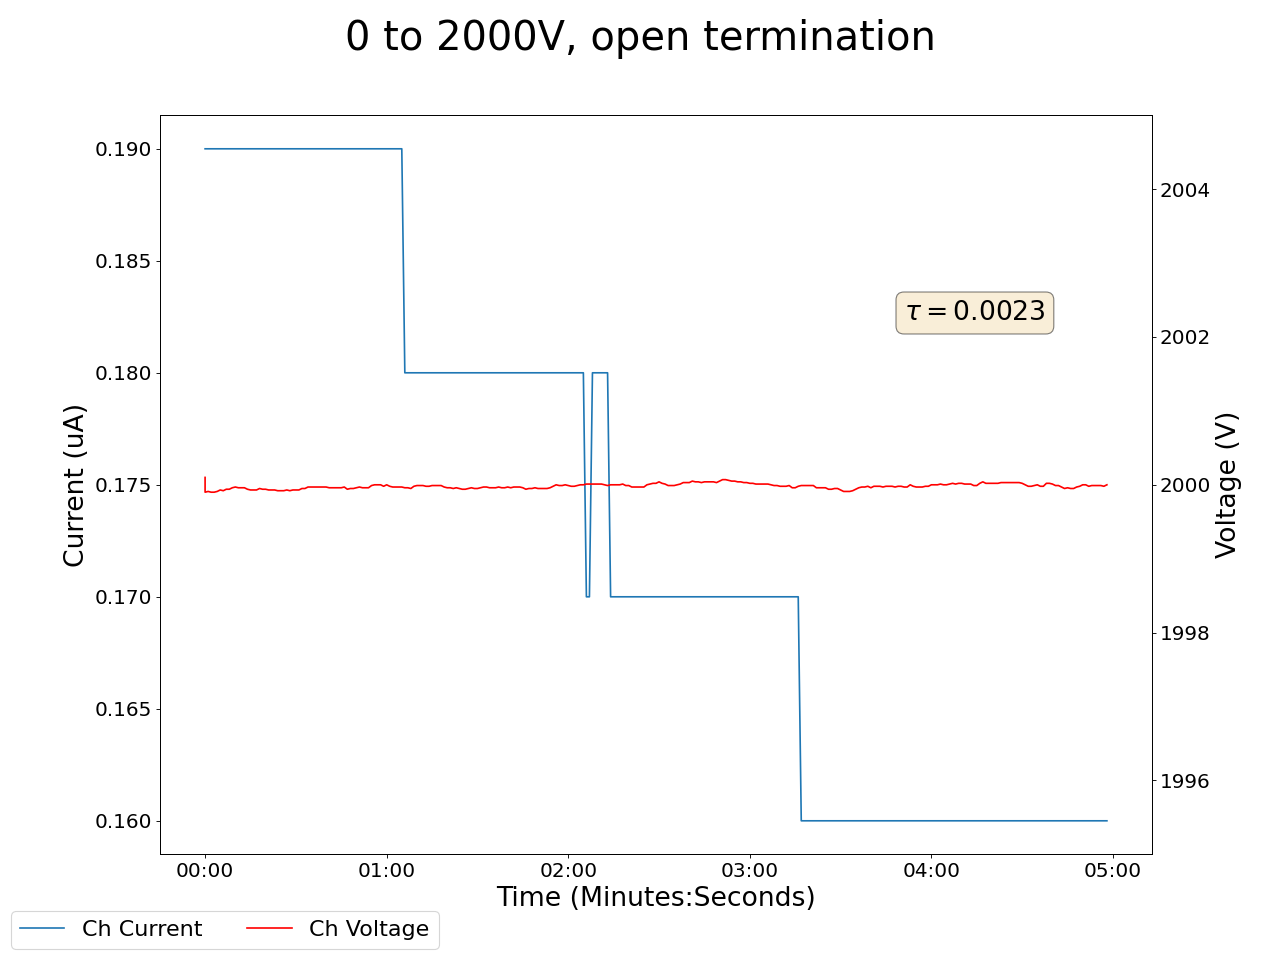

Source data for this figure (header and first rows):
2025-02-06 17:48:10.236890, 0.4099999964237213, 0.0, 0.029999999329447746, 0.0, 0.17000000178813934, 0.0, 2000.0999755859375, 0.1899999976158142, 0.07000000029802322, 0.0, 0.0, 0.0, 0.17000000178813934, 0.0, 0.9599999785423279, 0.0, 0.0, 0.0, 0.0, 0.0, 0.4699999988079071, 0.0, 0.5400000214576721
2025-02-06 17:48:11.236856, 0.41, 0.0, 0.03, 0.0, 0.17, 0.0, 2000, 0.19, 0.07, 0.0, 0.0, 0.0, 0.17, 0.0, 0.96, 0.0, 0.0, 0.0, 0.0, 0.0, 0.47, 0.0, 0.54
2025-02-06 17:48:12.236856, 0.41, 0.0, 0.03, 0.0, 0.17, 0.0, 2000, 0.19, 0.07, 0.0, 0.0, 0.0, 0.17, 0.0, 0.96, 0.0, 0.0, 0.0, 0.0, 0.0, 0.47, 0.0, 0.54
2025-02-06 17:48:13.236856, 0.41, 0.0, 0.03, 0.0, 0.17, 0.0, 2000, 0.19, 0.07, 0.0, 0.0, 0.0, 0.17, 0.0, 0.96, 0.0, 0.0, 0.0, 0.0, 0.0, 0.47, 0.0, 0.54
2025-02-06 17:48:14.236856, 0.41, 0.0, 0.03, 0.0, 0.17, 0.0, 2000, 0.19, 0.07, 0.0, 0.0, 0.0, 0.17, 0.0, 0.96, 0.0, 0.0, 0.0, 0.0, 0.0, 0.47, 0.0, 0.54
2025-02-06 17:48:15.236857, 0.41, 0.0, 0.03, 0.0, 0.17, 0.0, 2000, 0.19, 0.07, 0.0, 0.0, 0.0, 0.17, 0.0, 0.96, 0.0, 0.0, 0.0, 0.0, 0.0, 0.47, 0.0, 0.54
2025-02-06 17:48:16.236856, 0.41, 0.0, 0.03, 0.0, 0.17, 0.0, 2000, 0.19, 0.07, 0.0, 0.0, 0.0, 0.17, 0.0, 0.97, 0.0, 0.0, 0.0, 0.0, 0.0, 0.47, 0.0, 0.54
2025-02-06 17:48:17.236857, 0.41, 0.0, 0.03, 0.0, 0.17, 0.0, 2000, 0.19, 0.07, 0.0, 0.0, 0.0, 0.17, 0.0, 0.96, 0.0, 0.0, 0.0, 0.0, 0.0, 0.47, 0.0, 0.54
2025-02-06 17:48:18.236856, 0.41, 0.0, 0.03, 0.0, 0.17, 0.0, 2000, 0.19, 0.07, 0.0, 0.0, 0.0, 0.17, 0.0, 0.96, 0.0, 0.0, 0.0, 0.0, 0.0, 0.47, 0.0, 0.54
2025-02-06 17:48:19.236856, 0.41, 0.0, 0.03, 0.0, 0.17, 0.0, 2000, 0.19, 0.07, 0.0, 0.0, 0.0, 0.17, 0.0, 0.96, 0.0, 0.0, 0.0, 0.0, 0.0, 0.47, 0.0, 0.54
2025-02-06 17:48:20.236855, 0.41, 0.0, 0.03, 0.0, 0.17, 0.0, 2000, 0.19, 0.07, 0.0, 0.0, 0.0, 0.17, 0.0, 0.97, 0.0, 0.0, 0.0, 0.0, 0.0, 0.47, 0.0, 0.54
2025-02-06 17:48:21.236855, 0.41, 0.0, 0.03, 0.0, 0.17, 0.0, 2000, 0.19, 0.07, 0.0, 0.0, 0.0, 0.17, 0.0, 0.97, 0.0, 0.0, 0.0, 0.0, 0.0, 0.47, 0.0, 0.54
2025-02-06 17:48:22.236856, 0.41, 0.0, 0.03, 0.0, 0.17, 0.0, 2000, 0.19, 0.07, 0.0, 0.0, 0.0, 0.17, 0.0, 0.96, 0.0, 0.0, 0.0, 0.0, 0.0, 0.47, 0.0, 0.54
2025-02-06 17:48:23.236856, 0.41, 0.0, 0.03, 0.0, 0.17, 0.0, 2000, 0.19, 0.07, 0.0, 0.0, 0.0, 0.17, 0.0, 0.96, 0.0, 0.0, 0.0, 0.0, 0.0, 0.47, 0.0, 0.54
2025-02-06 17:48:24.236856, 0.41, 0.0, 0.03, 0.0, 0.17, 0.0, 2000, 0.19, 0.07, 0.0, 0.0, 0.0, 0.17, 0.0, 0.96, 0.0, 0.0, 0.0, 0.0, 0.0, 0.47, 0.0, 0.54
2025-02-06 17:48:25.236855, 0.41, 0.0, 0.03, 0.0, 0.17, 0.0, 2000, 0.19, 0.07, 0.0, 0.0, 0.0, 0.17, 0.0, 0.96, 0.0, 0.0, 0.0, 0.0, 0.0, 0.47, 0.0, 0.54
2025-02-06 17:48:26.236855, 0.41, 0.0, 0.03, 0.0, 0.17, 0.0, 2000, 0.19, 0.07, 0.0, 0.0, 0.0, 0.17, 0.0, 0.96, 0.0, 0.0, 0.0, 0.0, 0.0, 0.47, 0.0, 0.54
2025-02-06 17:48:27.236855, 0.41, 0.0, 0.03, 0.0, 0.17, 0.0, 2000, 0.19, 0.07, 0.0, 0.0, 0.0, 0.17, 0.0, 0.96, 0.0, 0.0, 0.0, 0.0, 0.0, 0.47, 0.0, 0.55
2025-02-06 17:48:28.236856, 0.41, 0.0, 0.03, 0.0, 0.17, 0.0, 2000, 0.19, 0.07, 0.0, 0.0, 0.0, 0.17, 0.0, 0.96, 0.0, 0.0, 0.0, 0.0, 0.0, 0.47, 0.0, 0.55
2025-02-06 17:48:29.236856, 0.41, 0.0, 0.03, 0.0, 0.17, 0.0, 2000, 0.19, 0.07, 0.0, 0.0, 0.0, 0.17, 0.0, 0.96, 0.0, 0.0, 0.0, 0.0, 0.0, 0.47, 0.0, 0.55
2025-02-06 17:48:30.236855, 0.42, 0.0, 0.03, 0.0, 0.17, 0.0, 2000, 0.19, 0.07, 0.0, 0.0, 0.0, 0.17, 0.0, 0.96, 0.0, 0.0, 0.0, 0.0, 0.0, 0.47, 0.0, 0.55
2025-02-06 17:48:31.236855, 0.42, 0.0, 0.03, 0.0, 0.17, 0.0, 2000, 0.19, 0.07, 0.0, 0.0, 0.0, 0.17, 0.0, 0.96, 0.0, 0.0, 0.0, 0.0, 0.0, 0.47, 0.0, 0.55
2025-02-06 17:48:32.236855, 0.42, 0.0, 0.03, 0.0, 0.17, 0.0, 2000, 0.19, 0.07, 0.0, 0.0, 0.0, 0.17, 0.0, 0.96, 0.0, 0.0, 0.0, 0.0, 0.0, 0.47, 0.0, 0.55
2025-02-06 17:48:33.236855, 0.42, 0.0, 0.03, 0.0, 0.17, 0.0, 2000, 0.19, 0.07, 0.0, 0.0, 0.0, 0.17, 0.0, 0.96, 0.0, 0.0, 0.0, 0.0, 0.0, 0.47, 0.0, 0.55
2025-02-06 17:48:34.236855, 0.42, 0.0, 0.03, 0.0, 0.16, 0.0, 2000, 0.19, 0.07, 0.0, 0.0, 0.0, 0.17, 0.0, 0.96, 0.0, 0.0, 0.0, 0.0, 0.0, 0.47, 0.0, 0.55
2025-02-06 17:48:35.236855, 0.42, 0.0, 0.03, 0.0, 0.17, 0.0, 2000, 0.19, 0.07, 0.0, 0.0, 0.0, 0.17, 0.0, 0.96, 0.0, 0.0, 0.0, 0.0, 0.0, 0.47, 0.0, 0.55
2025-02-06 17:48:36.236855, 0.42, 0.0, 0.03, 0.0, 0.17, 0.0, 2000, 0.19, 0.07, 0.0, 0.0, 0.0, 0.17, 0.0, 0.96, 0.0, 0.0, 0.0, 0.0, 0.0, 0.47, 0.0, 0.55
2025-02-06 17:48:37.236855, 0.42, 0.0, 0.03, 0.0, 0.17, 0.0, 2000, 0.19, 0.07, 0.0, 0.0, 0.0, 0.17, 0.0, 0.96, 0.0, 0.0, 0.0, 0.0, 0.0, 0.47, 0.0, 0.55
2025-02-06 17:48:38.236856, 0.42, 0.0, 0.03, 0.0, 0.17, 0.0, 2000, 0.19, 0.07, 0.0, 0.0, 0.0, 0.17, 0.0, 0.96, 0.0, 0.0, 0.0, 0.0, 0.0, 0.47, 0.0, 0.55
2025-02-06 17:48:39.236855, 0.42, 0.0, 0.03, 0.0, 0.17, 0.0, 2000, 0.19, 0.07, 0.0, 0.0, 0.0, 0.17, 0.0, 0.96, 0.0, 0.0, 0.0, 0.0, 0.0, 0.47, 0.0, 0.55
2025-02-06 17:48:40.236855, 0.42, 0.0, 0.03, 0.0, 0.17, 0.0, 2000, 0.19, 0.07, 0.0, 0.0, 0.0, 0.17, 0.0, 0.96, 0.0, 0.0, 0.0, 0.0, 0.0, 0.47, 0.0, 0.55
2025-02-06 17:48:41.236855, 0.42, 0.0, 0.03, 0.0, 0.17, 0.0, 2000, 0.19, 0.06, 0.0, 0.0, 0.0, 0.17, 0.0, 0.96, 0.0, 0.0, 0.0, 0.0, 0.0, 0.47, 0.0, 0.55
2025-02-06 17:48:42.236856, 0.42, 0.0, 0.03, 0.0, 0.17, 0.0, 2000, 0.19, 0.06, 0.0, 0.0, 0.0, 0.17, 0.0, 0.96, 0.0, 0.0, 0.0, 0.0, 0.0, 0.47, 0.0, 0.55
2025-02-06 17:48:43.236855, 0.42, 0.0, 0.03, 0.0, 0.17, 0.0, 2000, 0.19, 0.06, 0.0, 0.0, 0.0, 0.17, 0.0, 0.96, 0.0, 0.0, 0.0, 0.0, 0.0, 0.47, 0.0, 0.55
2025-02-06 17:48:44.236855, 0.42, 0.0, 0.03, 0.0, 0.17, 0.0, 2000, 0.19, 0.06, 0.0, 0.0, 0.0, 0.17, 0.0, 0.96, 0.0, 0.0, 0.0, 0.0, 0.0, 0.47, 0.0, 0.55
2025-02-06 17:48:45.236855, 0.42, 0.0, 0.03, 0.0, 0.17, 0.0, 2000, 0.19, 0.06, 0.0, 0.0, 0.0, 0.17, 0.0, 0.96, 0.0, 0.0, 0.0, 0.0, 0.0, 0.47, 0.0, 0.55
2025-02-06 17:48:46.236855, 0.42, 0.0, 0.03, 0.0, 0.17, 0.0, 2000, 0.19, 0.06, 0.0, 0.0, 0.0, 0.17, 0.0, 0.96, 0.0, 0.0, 0.0, 0.0, 0.0, 0.47, 0.0, 0.55
2025-02-06 17:48:47.236856, 0.42, 0.0, 0.03, 0.0, 0.17, 0.0, 2000, 0.19, 0.06, 0.0, 0.0, 0.0, 0.17, 0.0, 0.96, 0.0, 0.0, 0.0, 0.0, 0.0, 0.47, 0.0, 0.55
2025-02-06 17:48:48.236854, 0.42, 0.0, 0.03, 0.0, 0.17, 0.0, 2000, 0.19, 0.06, 0.0, 0.0, 0.0, 0.17, 0.0, 0.96, 0.0, 0.0, 0.0, 0.0, 0.0, 0.47, 0.0, 0.55
2025-02-06 17:48:49.236855, 0.42, 0.0, 0.03, 0.0, 0.17, 0.0, 2000, 0.19, 0.06, 0.0, 0.0, 0.0, 0.17, 0.0, 0.96, 0.0, 0.0, 0.0, 0.0, 0.0, 0.47, 0.0, 0.55
2025-02-06 17:48:50.236855, 0.42, 0.0, 0.03, 0.0, 0.17, 0.0, 2000, 0.19, 0.06, 0.0, 0.0, 0.0, 0.17, 0.0, 0.96, 0.0, 0.0, 0.0, 0.0, 0.0, 0.47, 0.0, 0.54
2025-02-06 17:48:51.236856, 0.42, 0.0, 0.03, 0.0, 0.17, 0.0, 2000, 0.19, 0.06, 0.0, 0.0, 0.0, 0.17, 0.0, 0.96, 0.0, 0.0, 0.0, 0.0, 0.0, 0.47, 0.0, 0.54
2025-02-06 17:48:52.236855, 0.42, 0.0, 0.03, 0.0, 0.17, 0.0, 2000, 0.19, 0.06, 0.0, 0.0, 0.0, 0.17, 0.0, 0.96, 0.0, 0.0, 0.0, 0.0, 0.0, 0.47, 0.0, 0.54
2025-02-06 17:48:53.236854, 0.42, 0.0, 0.03, 0.0, 0.17, 0.0, 2000, 0.19, 0.06, 0.0, 0.0, 0.0, 0.17, 0.0, 0.96, 0.0, 0.0, 0.0, 0.0, 0.0, 0.47, 0.0, 0.54
2025-02-06 17:48:54.236854, 0.42, 0.0, 0.03, 0.0, 0.17, 0.0, 2000, 0.19, 0.06, 0.0, 0.0, 0.0, 0.17, 0.0, 0.96, 0.0, 0.0, 0.0, 0.0, 0.0, 0.47, 0.0, 0.54
2025-02-06 17:48:55.236855, 0.42, 0.0, 0.03, 0.0, 0.17, 0.0, 2000, 0.19, 0.06, 0.0, 0.0, 0.0, 0.17, 0.0, 0.96, 0.0, 0.0, 0.0, 0.0, 0.0, 0.47, 0.0, 0.54
2025-02-06 17:48:56.236854, 0.42, 0.0, 0.03, 0.0, 0.17, 0.0, 2000, 0.19, 0.06, 0.0, 0.0, 0.0, 0.17, 0.0, 0.96, 0.0, 0.0, 0.0, 0.0, 0.0, 0.47, 0.0, 0.54
2025-02-06 17:48:57.236856, 0.42, 0.0, 0.03, 0.0, 0.17, 0.0, 2000, 0.19, 0.06, 0.0, 0.0, 0.0, 0.17, 0.0, 0.96, 0.0, 0.0, 0.0, 0.0, 0.0, 0.47, 0.0, 0.54
2025-02-06 17:48:58.236855, 0.42, 0.0, 0.03, 0.0, 0.17, 0.0, 2000, 0.19, 0.06, 0.0, 0.0, 0.0, 0.17, 0.0, 0.96, 0.0, 0.0, 0.0, 0.0, 0.0, 0.47, 0.0, 0.54
2025-02-06 17:48:59.236855, 0.42, 0.0, 0.03, 0.0, 0.17, 0.0, 2000, 0.19, 0.06, 0.0, 0.0, 0.0, 0.17, 0.0, 0.96, 0.0, 0.0, 0.0, 0.0, 0.0, 0.47, 0.0, 0.54
2025-02-06 17:49:00.236856, 0.42, 0.0, 0.03, 0.0, 0.17, 0.0, 2000, 0.19, 0.06, 0.0, 0.0, 0.0, 0.17, 0.0, 0.96, 0.0, 0.0, 0.0, 0.0, 0.0, 0.47, 0.0, 0.54
2025-02-06 17:49:01.236855, 0.41, 0.0, 0.03, 0.0, 0.17, 0.0, 2000, 0.19, 0.06, 0.0, 0.0, 0.0, 0.17, 0.0, 0.96, 0.0, 0.0, 0.0, 0.0, 0.0, 0.47, 0.0, 0.54
2025-02-06 17:49:02.236854, 0.41, 0.0, 0.03, 0.0, 0.17, 0.0, 2000, 0.19, 0.06, 0.0, 0.0, 0.0, 0.17, 0.0, 0.96, 0.0, 0.0, 0.0, 0.0, 0.0, 0.47, 0.0, 0.54
2025-02-06 17:49:03.236854, 0.41, 0.0, 0.03, 0.0, 0.17, 0.0, 2000, 0.19, 0.06, 0.0, 0.0, 0.0, 0.17, 0.0, 0.97, 0.0, 0.0, 0.0, 0.0, 0.0, 0.47, 0.0, 0.54
2025-02-06 17:49:04.236855, 0.41, 0.0, 0.03, 0.0, 0.17, 0.0, 2000, 0.19, 0.06, 0.0, 0.0, 0.0, 0.17, 0.0, 0.97, 0.0, 0.0, 0.0, 0.0, 0.0, 0.47, 0.0, 0.54
2025-02-06 17:49:05.236854, 0.41, 0.0, 0.03, 0.0, 0.17, 0.0, 2000, 0.19, 0.06, 0.0, 0.0, 0.0, 0.17, 0.0, 0.97, 0.0, 0.0, 0.0, 0.0, 0.0, 0.47, 0.0, 0.54
2025-02-06 17:49:06.236856, 0.41, 0.0, 0.03, 0.0, 0.17, 0.0, 2000, 0.19, 0.06, 0.0, 0.0, 0.0, 0.17, 0.0, 0.97, 0.0, 0.0, 0.0, 0.0, 0.0, 0.47, 0.0, 0.54
2025-02-06 17:49:07.236855, 0.41, 0.0, 0.03, 0.0, 0.17, 0.0, 2000, 0.19, 0.06, 0.0, 0.0, 0.0, 0.17, 0.0, 0.96, 0.0, 0.0, 0.0, 0.0, 0.0, 0.47, 0.0, 0.54
2025-02-06 17:49:08.236855, 0.41, 0.0, 0.03, 0.0, 0.17, 0.0, 2000, 0.19, 0.06, 0.0, 0.0, 0.0, 0.17, 0.0, 0.97, 0.0, 0.0, 0.0, 0.0, 0.0, 0.47, 0.0, 0.54
2025-02-06 17:49:09.236854, 0.41, 0.0, 0.03, 0.0, 0.17, 0.0, 2000, 0.19, 0.06, 0.0, 0.0, 0.0, 0.17, 0.0, 0.97, 0.0, 0.0, 0.0, 0.0, 0.0, 0.47, 0.0, 0.54
2025-02-06 17:49:10.236855, 0.41, 0.0, 0.03, 0.0, 0.17, 0.0, 2000, 0.19, 0.06, 0.0, 0.0, 0.0, 0.17, 0.0, 0.97, 0.0, 0.0, 0.0, 0.0, 0.0, 0.47, 0.0, 0.54
... 239 more rows
